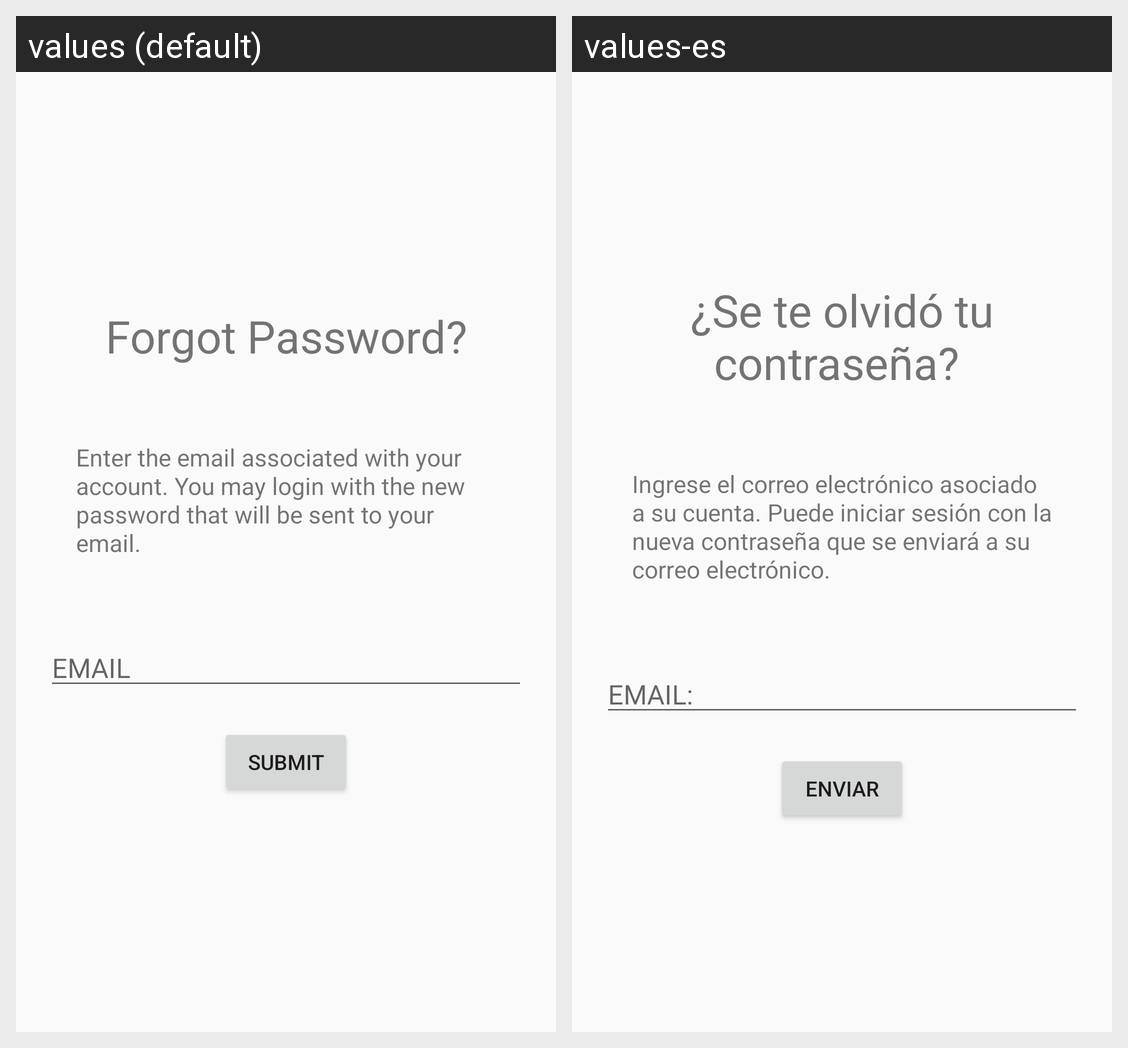

The same Android screen rendered under two of its app's locales, left to right. List the strings drawn on it with the default value and each locale's translation.
Android screen res/layout/activity_forgot_password.xml rendered under 2 locales, left to right: values (default), values-es. Device: Nexus 5 (rendered at 1080×1920; each locale shown at half size, 540×960, under a caption strip naming it); theme AppTheme.
Strings drawn on this screen, with the default value and each locale's value (text and hints the layout hard-codes, and strings that could not be matched under every locale, appear in the picture but are not listed):

forgotpasswordTitle
  values: Forgot Password?
  values-es: ¿Se te olvidó tu contraseña? 

forgotpasswordDesc
  values: Enter the email associated with your account. You may login with the new password that will be sent to your email.
  values-es: Ingrese el correo electrónico asociado a su cuenta. Puede iniciar sesión con la nueva contraseña que se enviará a su correo electrónico. 

email
  values: EMAIL
  values-es: EMAIL:

submit
  values: Submit
  values-es: Enviar
